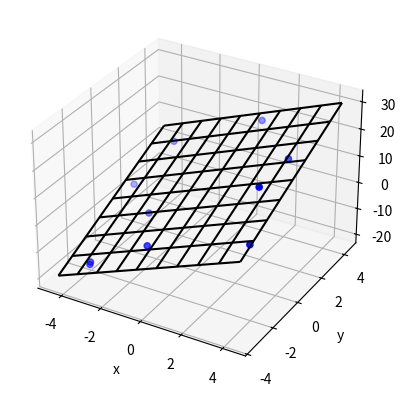

Python code for this plot:
import matplotlib.pyplot as plt
import numpy as np

# These constants are to create random data for the sake of this example
N_POINTS = 10
TARGET_X_SLOPE = 2
TARGET_y_SLOPE = 3
TARGET_OFFSET  = 5
EXTENTS = 5
NOISE = 5

# Create random data.
# In your solution, you would provide your own xs, ys, and zs data.
xs = [np.random.uniform(2*EXTENTS)-EXTENTS for i in range(N_POINTS)]
ys = [np.random.uniform(2*EXTENTS)-EXTENTS for i in range(N_POINTS)]
zs = []
for i in range(N_POINTS):
    zs.append(xs[i]*TARGET_X_SLOPE + \
              ys[i]*TARGET_y_SLOPE + \
              TARGET_OFFSET + np.random.normal(scale=NOISE))

# plot raw data
plt.figure()
ax = plt.subplot(111, projection='3d')
ax.scatter(xs, ys, zs, color='b')

# do fit
tmp_A = []
tmp_b = []
for i in range(len(xs)):
    tmp_A.append([xs[i], ys[i], 1])
    tmp_b.append(zs[i])
b = np.matrix(tmp_b).T
A = np.matrix(tmp_A)

# Manual solution
fit = (A.T * A).I * A.T * b
errors = b - A * fit
residual = np.linalg.norm(errors)

# Or use Scipy
# from scipy.linalg import lstsq
# fit, residual, rnk, s = lstsq(A, b)

print("solution: %f x + %f y + %f = z" % (fit[0], fit[1], fit[2]))
print("errors: \n", errors)
print("residual:", residual)

# plot plane
xlim = ax.get_xlim()
ylim = ax.get_ylim()
X,Y = np.meshgrid(np.arange(xlim[0], xlim[1]),
                  np.arange(ylim[0], ylim[1]))
Z = np.zeros(X.shape)
for r in range(X.shape[0]):
    for c in range(X.shape[1]):
        Z[r,c] = fit[0] * X[r,c] + fit[1] * Y[r,c] + fit[2]
ax.plot_wireframe(X,Y,Z, color='k')

ax.set_xlabel('x')
ax.set_ylabel('y')
ax.set_zlabel('z')
plt.show()